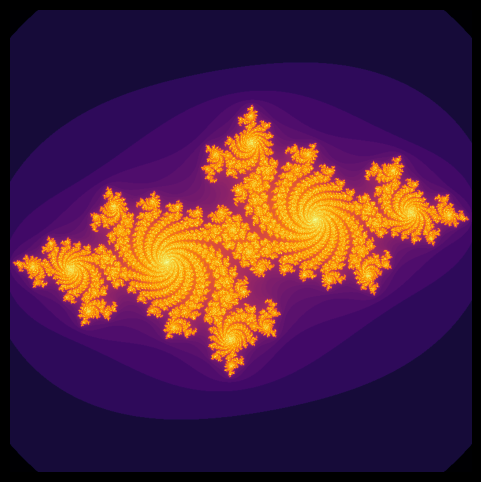

Reproduce this figure in Python.
import numpy as np
import matplotlib.pyplot as plt


def initFigure():
    fig, ax = plt.subplots(figsize=(6, 6))
    ax.set_xlim(-1.5, 1.5)
    ax.set_ylim(-1.5, 1.5)
    ax.axis('off')
    ax.set_aspect('equal')
    fig.patch.set_facecolor('black')
    ax.set_facecolor('black')
    return ax, fig

def modifyColorMapping(n, max_iters):
    color = np.log(n + 1) / np.log(max_iters)
    return color

def isInJuliaSet(z, c, maxIters):
    n = np.zeros_like(z, dtype=int)
    for i in range(maxIters):
        mask = np.abs(z) <= 2
        z[mask] = z[mask] * z[mask] + c
        n[mask] += 1
    return n


if __name__ == "__main__":
    width, height = 800, 800  # Image resolution
    x_min, x_max = -1.5, 1.5  # X-axis range
    y_min, y_max = -1.5, 1.5  # Y-axis range
    max_iters = 1000  # Maximum number of iterations

    juliaSet = np.zeros((height, width), dtype=int)

    real_vals = np.linspace(x_min, x_max, width)
    imag_vals = np.linspace(y_min, y_max, height)

    real, imag = np.meshgrid(real_vals, imag_vals)
    z = real + 1j * imag

    # Julia
    c = -0.7 + 0.27015j

    # Siegel disk
    # c = -0.123 + 0.745j

    # Satan
    # c = 0.355 + 0.355j

    # San Marco Fractal
    # c = -0.70176 - 0.3842j

    # Elephant Valley
    # c = 0.275 - 0.007j

    # Neurotic Fish
    # c = 0.6 + 0.6j

    # The Seahorse Valley
    # c = 0.38 + 0.6j
    
    # c = 0 + 1j
    # c = -0.638172 + 0.231726318j

    juliaSet = isInJuliaSet(z, c, max_iters)

    colorMap = modifyColorMapping(juliaSet, max_iters)

    ax, fig = initFigure()
    plt.imshow(colorMap, extent=(x_min, x_max, y_min, y_max), cmap='inferno')
    plt.show()
